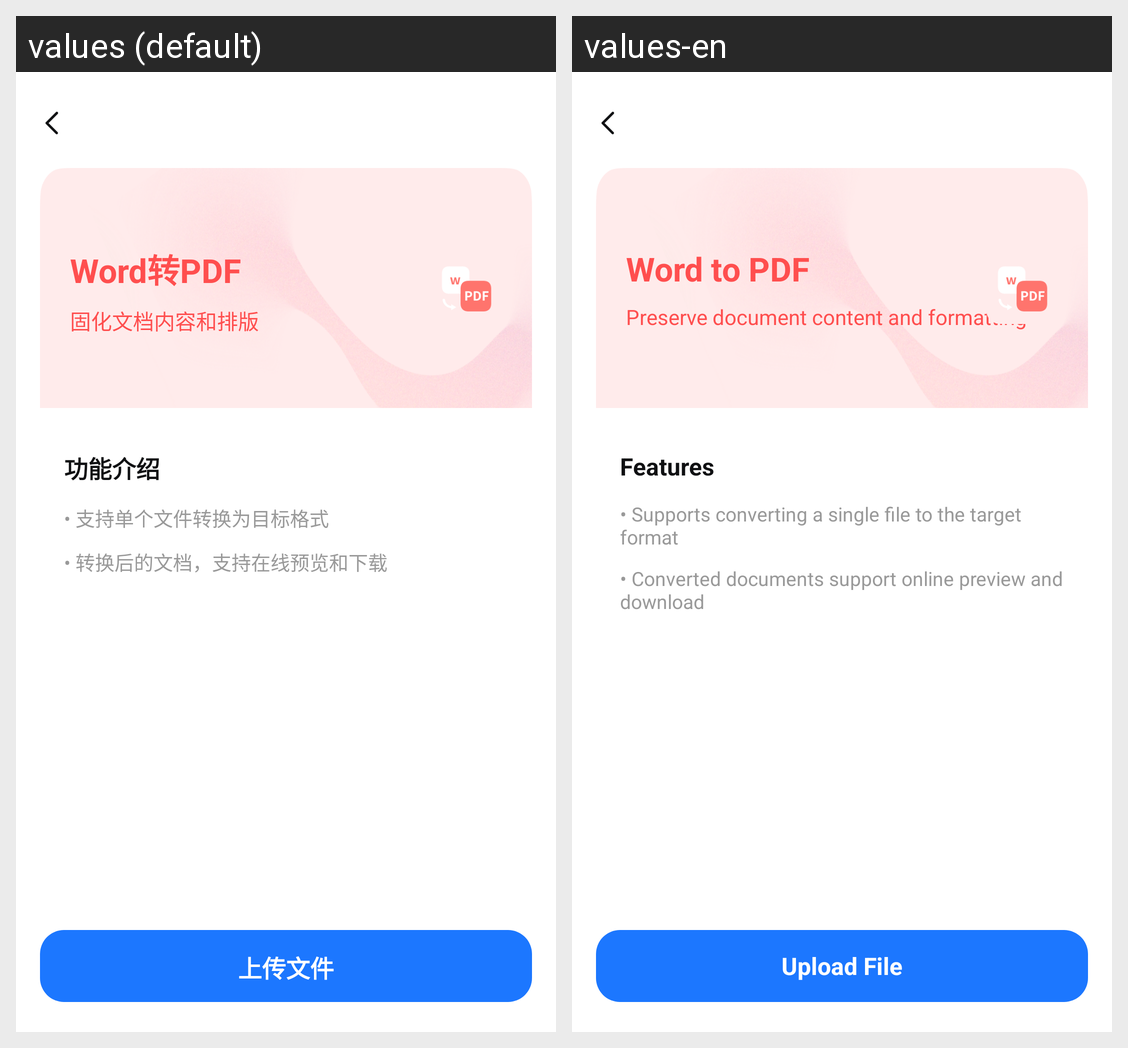

The Android screen above is rendered under two locales of the same app. Produce the string resources it draws, with the default and per-locale values.
Android screen res/layout/activity_ai_file_intro.xml rendered under 2 locales, left to right: values (default), values-en. Device: Nexus 5 (rendered at 1080×1920; each locale shown at half size, 540×960, under a caption strip naming it); theme AppTheme.
Strings drawn on this screen, with the default value and each locale's value (text and hints the layout hard-codes, and strings that could not be matched under every locale, appear in the picture but are not listed):

label_word_to_pdf
  values: Word转PDF
  values-en: Word to PDF

content_solidify_doc
  values: 固化文档内容和排版
  values-en: Preserve document content and formatting

title_features
  values: 功能介绍
  values-en: Features

msg_convert_single_file
  values: • 支持单个文件转换为目标格式
  values-en: • Supports converting a single file to the target format

msg_convert_preview_download
  values: • 转换后的文档，支持在线预览和下载
  values-en: • Converted documents support online preview and download

btn_upload_file
  values: 上传文件
  values-en: Upload File
